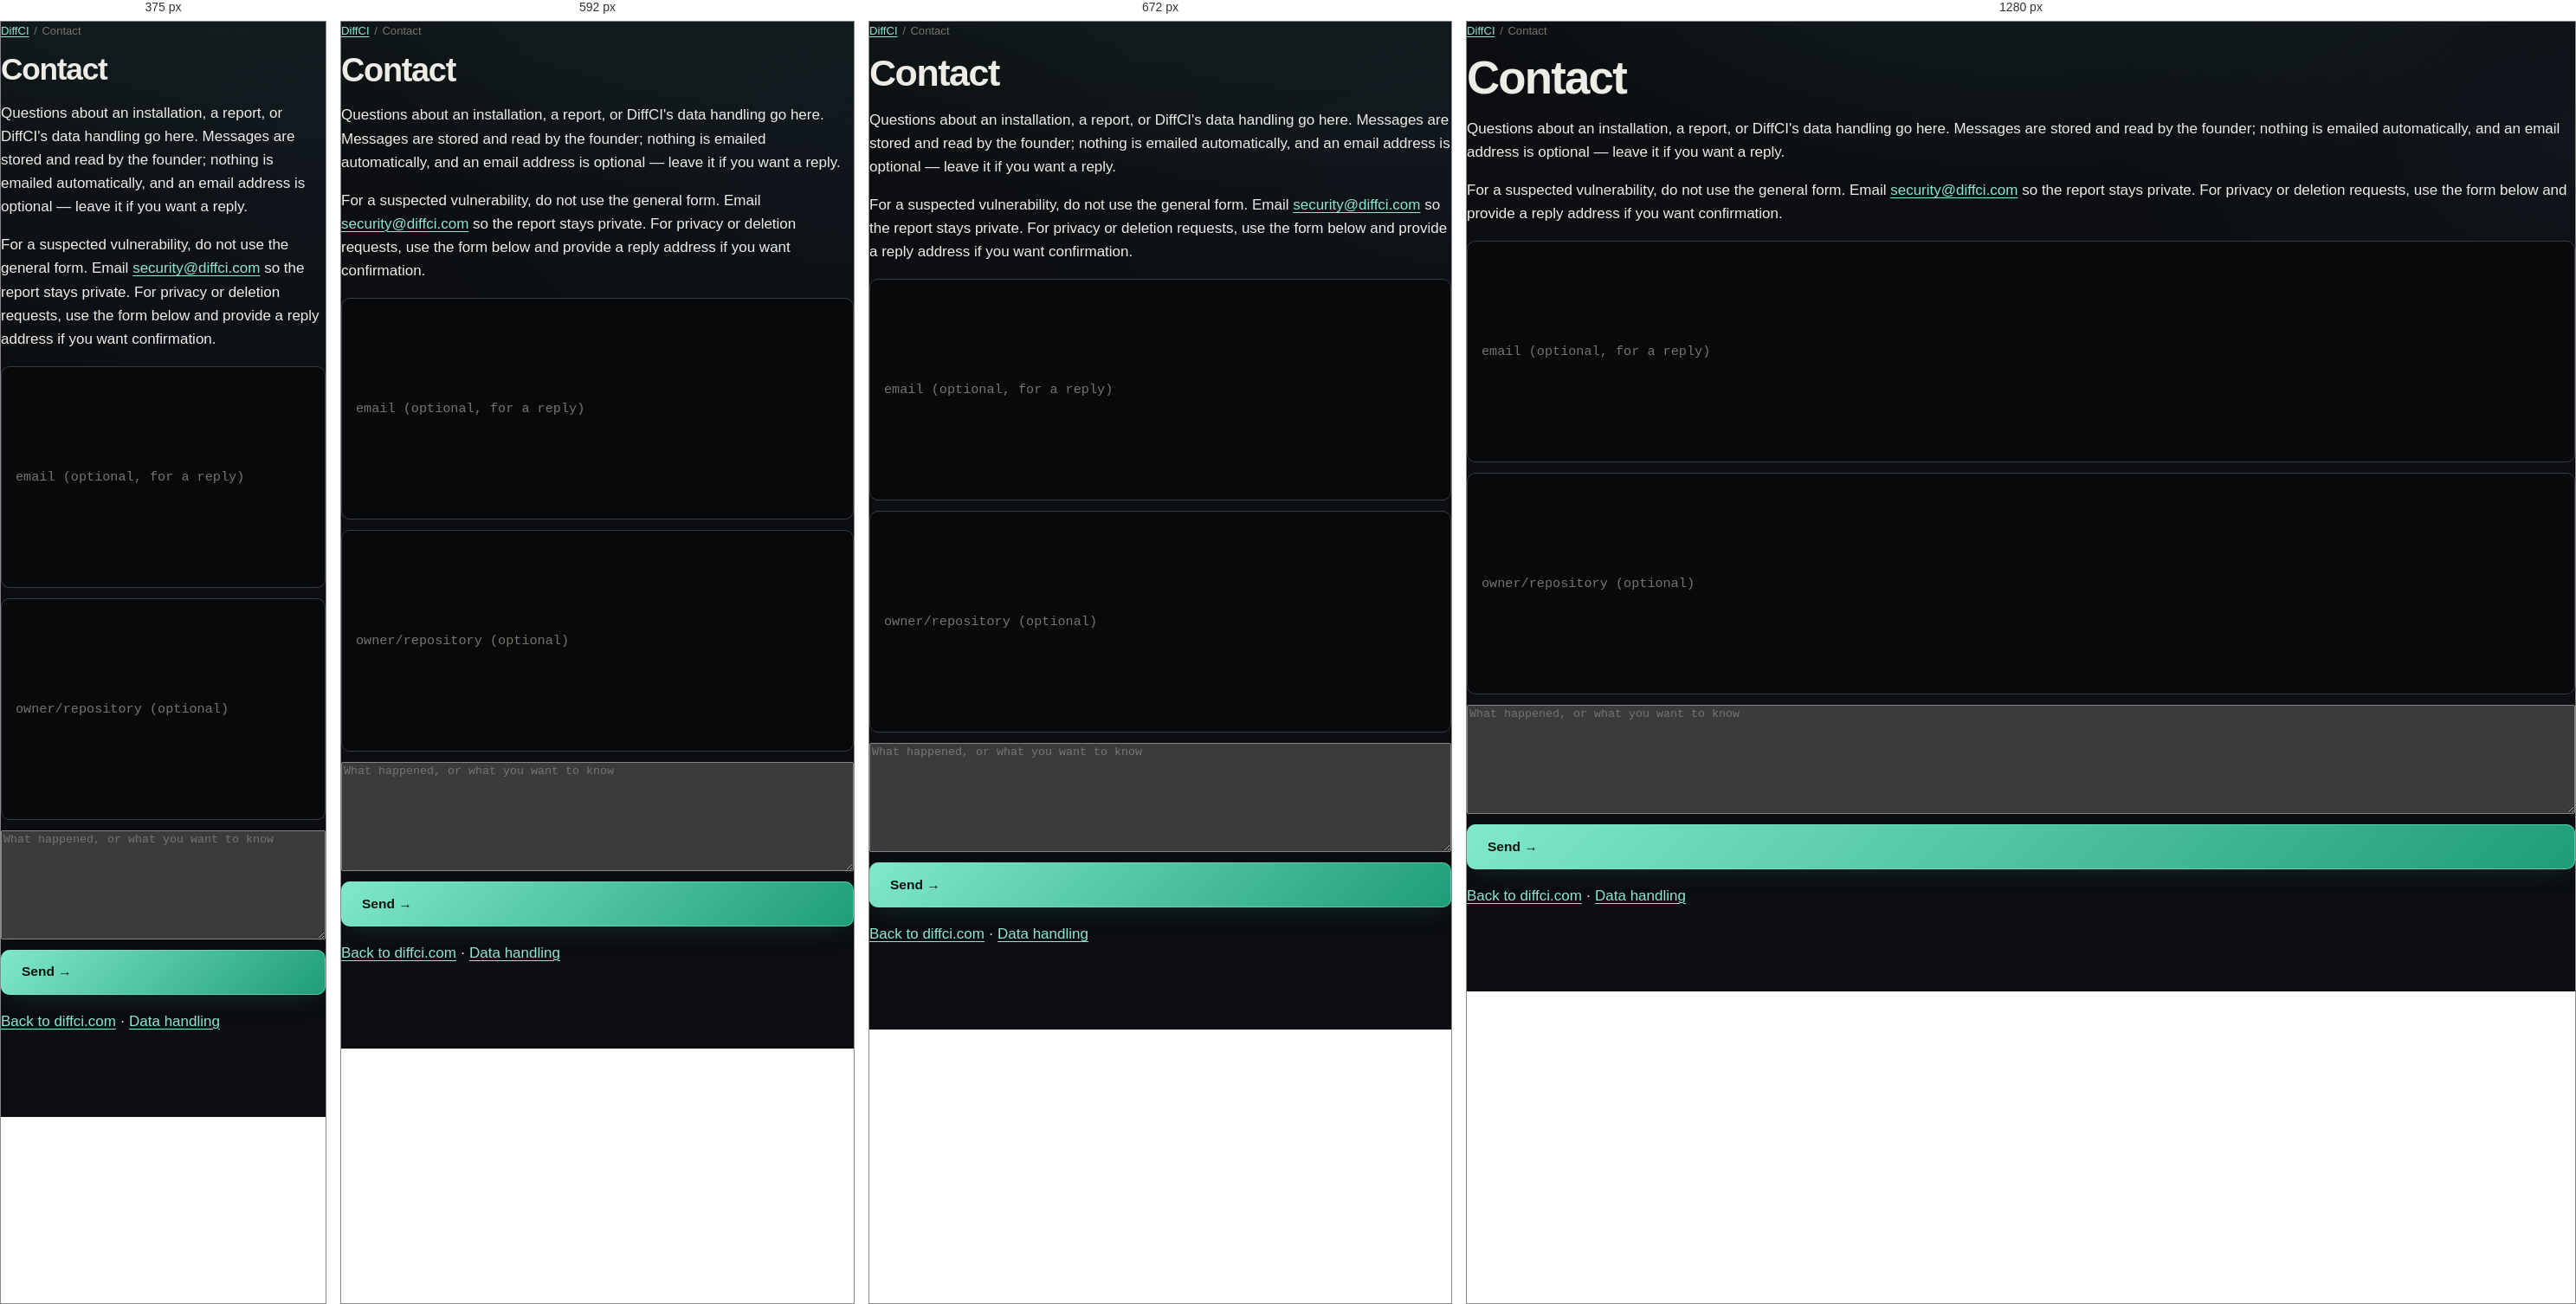
Rendered at 375 px, 592 px, 672 px and 1280 px, left to right.

<!-- file: contact.html -->
<!doctype html>
<html lang="en">
<head>
  <meta charset="utf-8">
  <meta name="viewport" content="width=device-width, initial-scale=1">
  <title>Contact DiffCI | Product, Support and Security</title>
  <meta name="description" content="Contact DiffCI about installation, reports, product evaluation, privacy, data deletion, or security. Security reports have a dedicated private email address.">
  <meta property="og:type" content="website">
  <meta property="og:site_name" content="DiffCI">
  <meta property="og:title" content="Contact DiffCI | Product, Support and Security">
  <meta property="og:description" content="Product, support, privacy, deletion, and private security contact routes for DiffCI.">
  <meta property="og:url" content="https://diffci.com/contact">
  <meta property="og:image" content="https://diffci.com/assets/diffci-social-card.png"><meta property="og:image:width" content="1200"><meta property="og:image:height" content="630">
  <meta property="og:image:alt" content="DiffCI — change-aware CI analysis and conservative test selection">
  <meta name="twitter:card" content="summary_large_image">
  <meta name="twitter:title" content="Contact DiffCI">
  <meta name="twitter:description" content="Product, support, privacy, deletion, and security contact routes for DiffCI.">
  <meta name="twitter:image" content="https://diffci.com/assets/diffci-social-card.png">
  <link rel="canonical" href="https://diffci.com/contact">
  <link rel="stylesheet" href="/styles.css">
  <link rel="icon" href="/favicon.ico">
  <script type="application/ld+json">{"@context":"https://schema.org","@type":"ContactPage","name":"Contact DiffCI","url":"https://diffci.com/contact","about":{"@id":"https://diffci.com/#organization"}}</script>
</head>
<body>
<main class="page">
  <nav class="breadcrumbs" aria-label="Breadcrumb"><a href="/">DiffCI</a><span aria-hidden="true">/</span><span>Contact</span></nav>
  <h1>Contact</h1>
  <p>
    Questions about an installation, a report, or DiffCI's data handling go here. Messages are stored and
    read by the founder; nothing is emailed automatically, and an email address is optional — leave it if
    you want a reply.
  </p>
  <p>For a suspected vulnerability, do not use the general form. Email <a href="mailto:security@diffci.com">security@diffci.com</a> so the report stays private. For privacy or deletion requests, use the form below and provide a reply address if you want confirmation.</p>
  <form id="contact-form" class="report-lookup" style="flex-direction:column;align-items:stretch;gap:.75rem">
    <input id="contact-email" type="email" placeholder="email (optional, for a reply)" maxlength="200">
    <input id="contact-repo" type="text" placeholder="owner/repository (optional)" pattern="[A-Za-z0-9._-]+/[A-Za-z0-9._-]+" maxlength="200">
    <textarea id="contact-message" required maxlength="4000" rows="8" placeholder="What happened, or what you want to know"></textarea>
    <button type="submit" class="button">Send →</button>
  </form>
  <p id="contact-status" class="fine" aria-live="polite"></p>
  <p class="fine"><a href="/">Back to diffci.com</a> · <a href="/data-handling">Data handling</a></p>
</main>
<script>
  (function () {
    var form = document.getElementById('contact-form');
    var status = document.getElementById('contact-status');
    form.addEventListener('submit', function (event) {
      event.preventDefault();
      status.textContent = 'Sending…';
      var body = {
        email: document.getElementById('contact-email').value.trim() || undefined,
        repository: document.getElementById('contact-repo').value.trim() || undefined,
        message: document.getElementById('contact-message').value.trim()
      };
      fetch('https://diffci-research-sandbox.damp-waterfall-0cd8.workers.dev/v1/contact', {
        method: 'POST', headers: { 'content-type': 'application/json' }, body: JSON.stringify(body)
      }).then(function (r) { return r.json(); }).then(function (j) {
        status.textContent = j && j.ok ? 'Received. Thank you — the founder reads every message.' : ('Not sent: ' + ((j && j.error) || 'unknown error'));
        if (j && j.ok) form.reset();
      }).catch(function () { status.textContent = 'Not sent: network error. Please try again.'; });
    });
  })();
</script>
</body>
</html>


/* @media block from styles.css */
@media (max-width: 34rem) {
  .masthead nav { display: none; }
  .theme-toggle { margin-left: auto; }
}

/* @media block from styles.css */
@media (max-width: 44rem) {
  .hero-grid { grid-template-columns: 1fr; }
  .hero-route { max-width: 30rem; }
}

/* @media block from styles.css */
@media (min-width: 48rem) {
  .install-grid { grid-template-columns: 1fr 1fr; }
  .install-panel-wide { grid-column: 1 / -1; }
}

/* @media block from styles.css */
@media (min-width: 46rem) {
  .cards { grid-template-columns: 1fr 1fr; }
}

/* @media block from styles.css */
@media (max-width: 34rem) {
  .bar-row {
    grid-template-columns: 1fr auto;
    grid-template-areas: "label value" "track track";
    row-gap: 0.3rem;
    margin-bottom: 0.9rem;
  }
  .bar-row .rowlabel { grid-area: label; text-align: left; }
  .bar-value { grid-area: value; }
  .bar-track { grid-area: track; }
}

/* @media block from styles.css */
@media (max-width: 40rem) {
  .toc { columns: 1; }
}